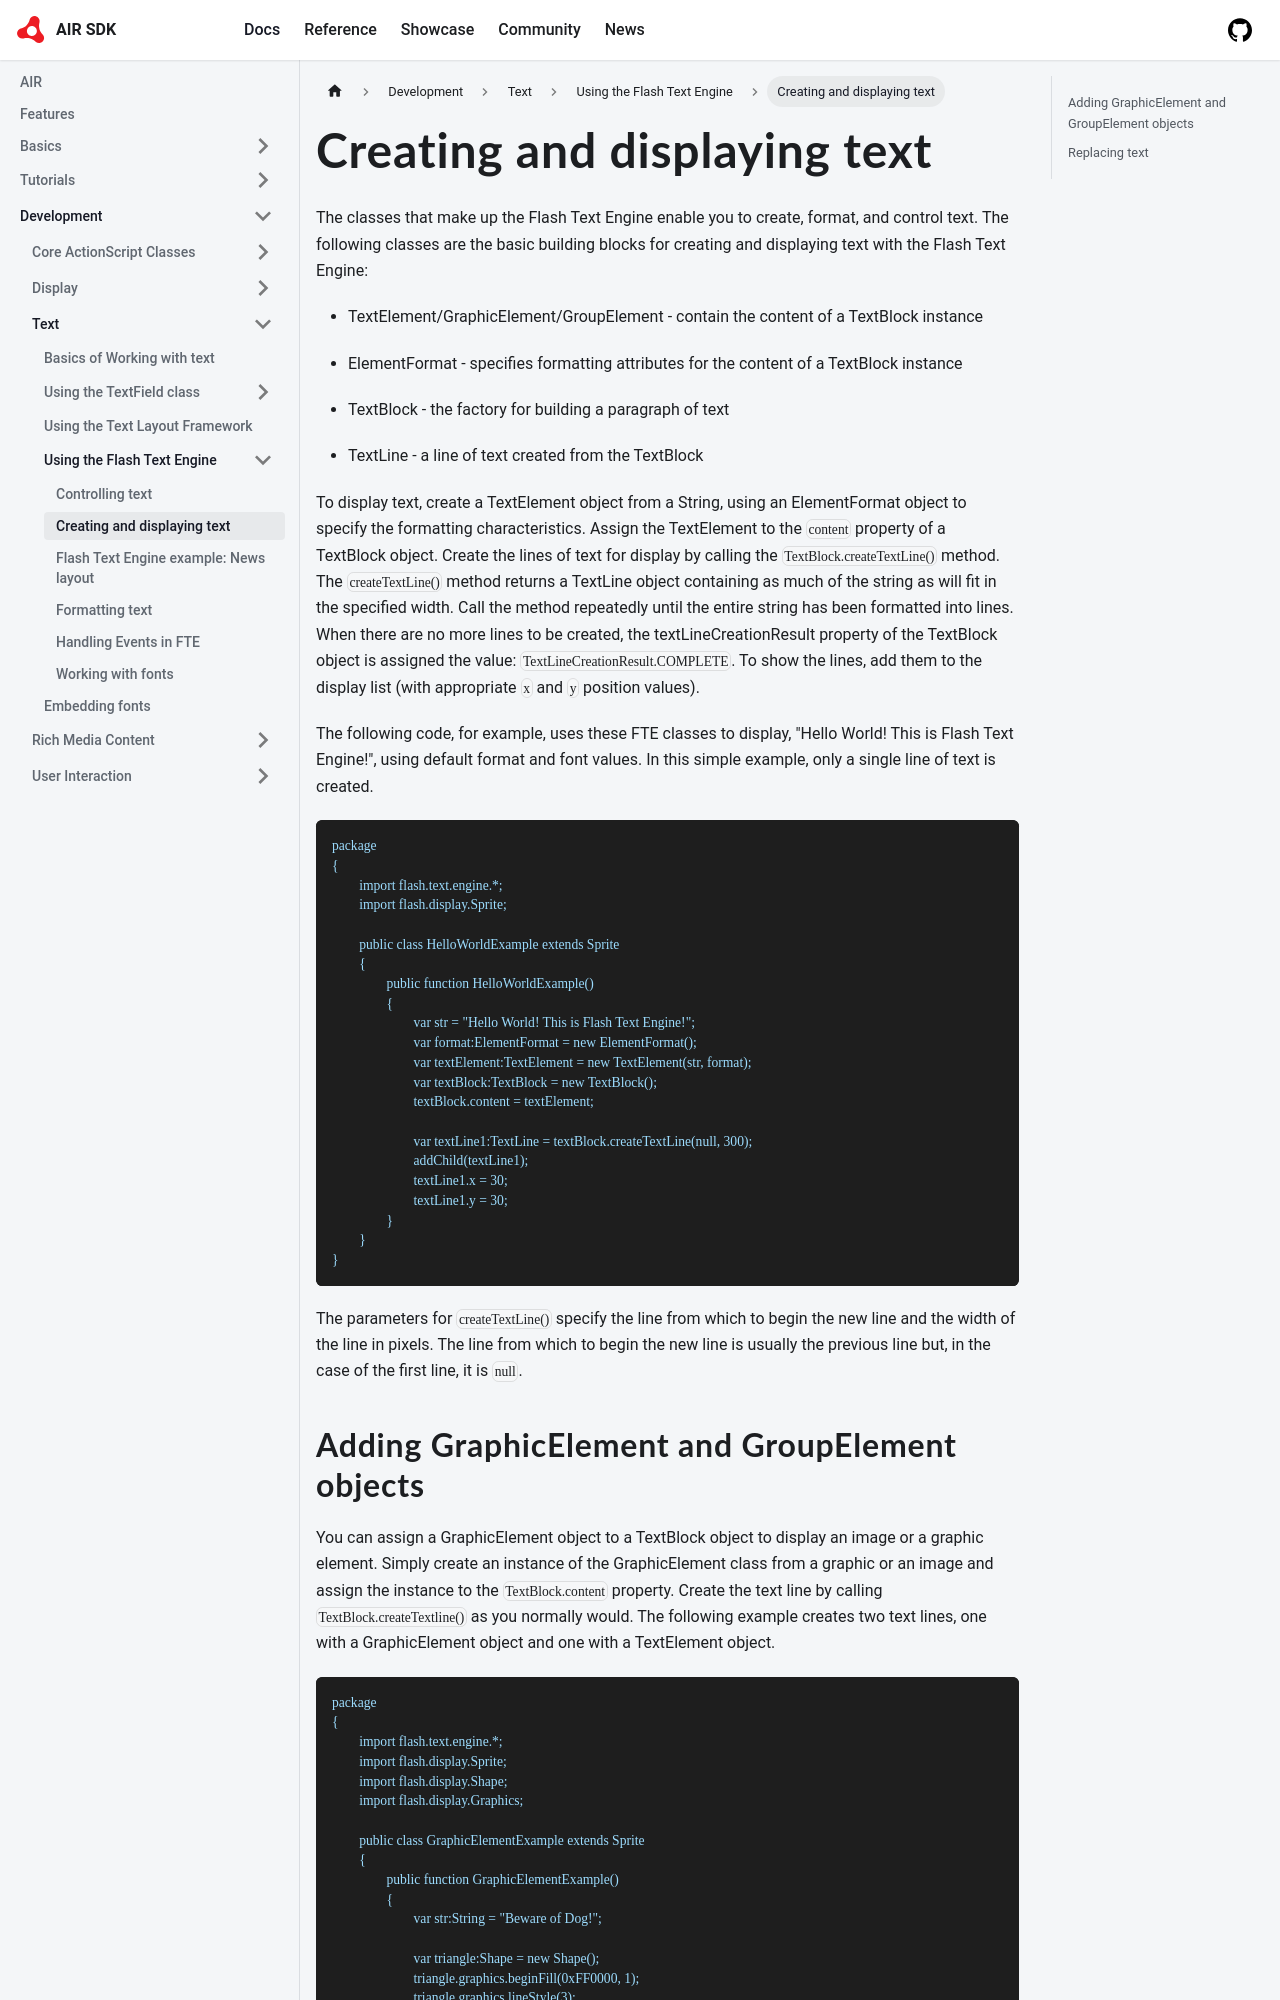

repository: airsdk/airsdk.dev · page: docs/development/text/using-the-flash-text-engine/creating-and-displaying-text.html · generator: docusaurus

# Creating and displaying text

The classes that make up the Flash Text Engine enable you to create, format, and
control text. The following classes are the basic building blocks for creating
and displaying text with the Flash Text Engine:

- TextElement/GraphicElement/GroupElement - contain the content of a TextBlock
  instance

- ElementFormat - specifies formatting attributes for the content of a TextBlock
  instance

- TextBlock - the factory for building a paragraph of text

- TextLine - a line of text created from the TextBlock

To display text, create a TextElement object from a String, using an
ElementFormat object to specify the formatting characteristics. Assign the
TextElement to the `content` property of a TextBlock object. Create the lines of
text for display by calling the `TextBlock.createTextLine()` method. The
`createTextLine()` method returns a TextLine object containing as much of the
string as will fit in the specified width. Call the method repeatedly until the
entire string has been formatted into lines. When there are no more lines to be
created, the textLineCreationResult property of the TextBlock object is assigned
the value: `TextLineCreationResult.COMPLETE`. To show the lines, add them to the
display list (with appropriate `x` and `y` position values).

The following code, for example, uses these FTE classes to display, "Hello
World! This is Flash Text Engine!", using default format and font values. In
this simple example, only a single line of text is created.

```
package
{
	import flash.text.engine.*;
	import flash.display.Sprite;

	public class HelloWorldExample extends Sprite
	{
		public function HelloWorldExample()
		{
			var str = "Hello World! This is Flash Text Engine!";
			var format:ElementFormat = new ElementFormat();
			var textElement:TextElement = new TextElement(str, format);
			var textBlock:TextBlock = new TextBlock();
			textBlock.content = textElement;

			var textLine1:TextLine = textBlock.createTextLine(null, 300);
			addChild(textLine1);
			textLine1.x = 30;
			textLine1.y = 30;
		}
	}
}
```

The parameters for `createTextLine()` specify the line from which to begin the
new line and the width of the line in pixels. The line from which to begin the
new line is usually the previous line but, in the case of the first line, it is
`null`.
